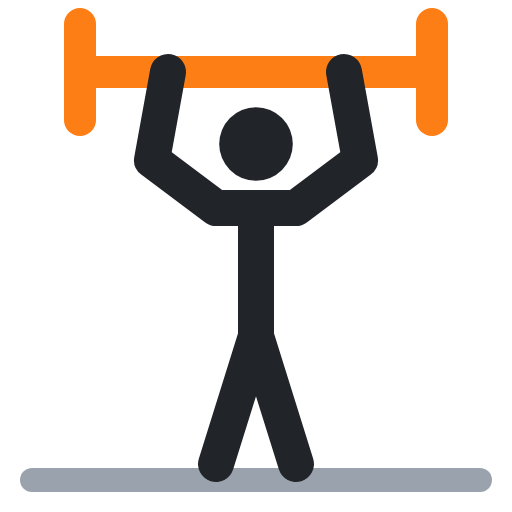
t = 0.00 s
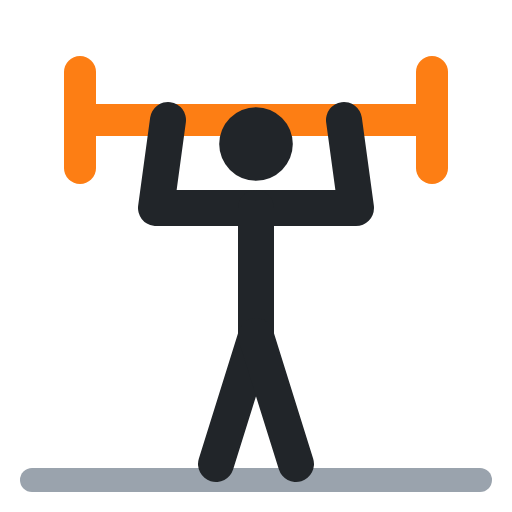
t = 0.40 s
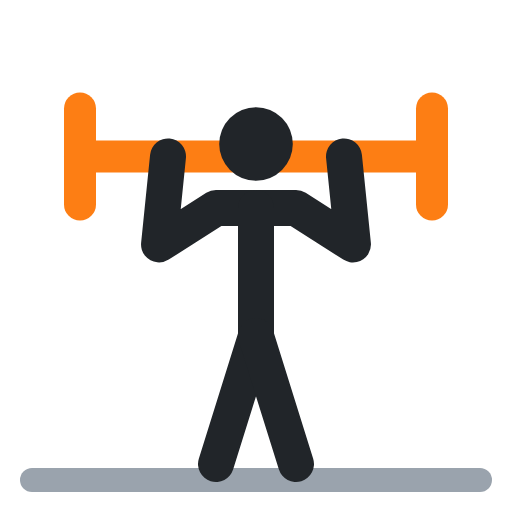
t = 0.60 s
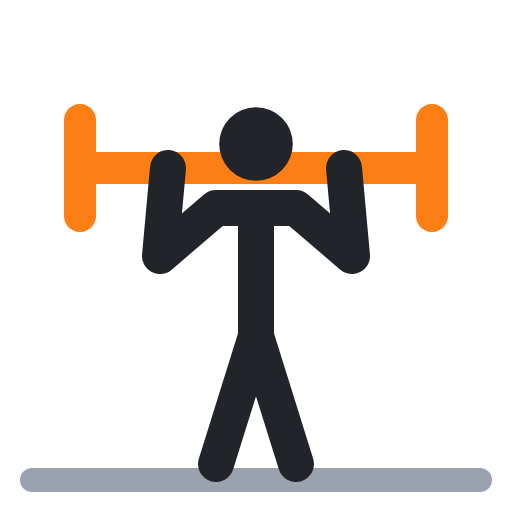
t = 1.00 s
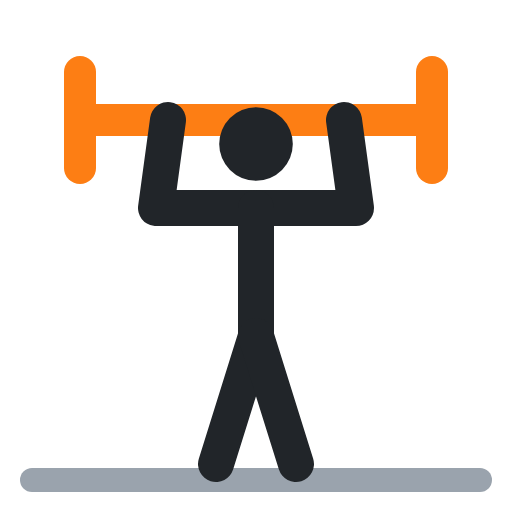
t = 1.40 s
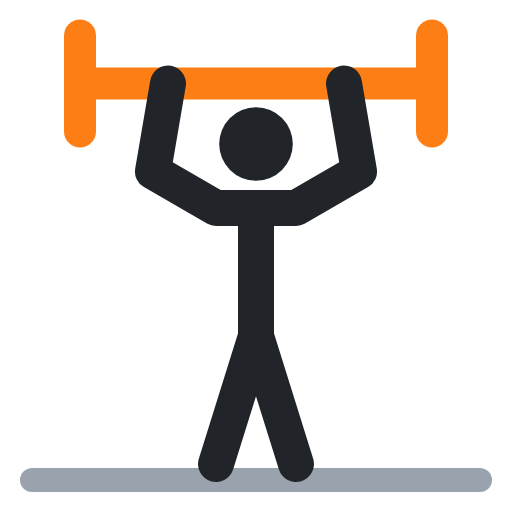
t = 1.60 s

The animated SVG that drew these frames (rendered in a browser with its animation timeline set to each time). Animation: 4 SMIL elements (animate=4); one cycle of 2.00 s, repeats indefinitely.

<svg xmlns="http://www.w3.org/2000/svg" viewBox="0 0 64 64" fill="none" stroke-linecap="round" stroke-linejoin="round"><polyline points="4,60 60,60" stroke="#9aa3ad" stroke-width="3"/><polyline points="10,9 54,9" stroke="#fd7e14" stroke-width="4"><animate attributeName="points" values="10,9 54,9;10,21 54,21;10,21 54,21;10,9 54,9;10,9 54,9" keyTimes="0;.4;.5;.9;1" calcMode="spline" keySplines=".45 0 .55 1;.45 0 .55 1;.45 0 .55 1;.45 0 .55 1" dur="2s" repeatCount="indefinite"/></polyline><polyline points="10,3 10,15" stroke="#fd7e14" stroke-width="4"><animate attributeName="points" values="10,3 10,15;10,15 10,27;10,15 10,27;10,3 10,15;10,3 10,15" keyTimes="0;.4;.5;.9;1" calcMode="spline" keySplines=".45 0 .55 1;.45 0 .55 1;.45 0 .55 1;.45 0 .55 1" dur="2s" repeatCount="indefinite"/></polyline><polyline points="54,3 54,15" stroke="#fd7e14" stroke-width="4"><animate attributeName="points" values="54,3 54,15;54,15 54,27;54,15 54,27;54,3 54,15;54,3 54,15" keyTimes="0;.4;.5;.9;1" calcMode="spline" keySplines=".45 0 .55 1;.45 0 .55 1;.45 0 .55 1;.45 0 .55 1" dur="2s" repeatCount="indefinite"/></polyline><circle cx="32" cy="18" r="4.6" fill="#212529"/><polyline points="21,9 19,20 27,26 37,26 45,20 43,9" stroke="#212529" stroke-width="4.5"><animate attributeName="points" values="21,9 19,20 27,26 37,26 45,20 43,9;21,21 20,32 27,26 37,26 44,32 43,21;21,21 20,32 27,26 37,26 44,32 43,21;21,9 19,20 27,26 37,26 45,20 43,9;21,9 19,20 27,26 37,26 45,20 43,9" keyTimes="0;.4;.5;.9;1" calcMode="spline" keySplines=".45 0 .55 1;.45 0 .55 1;.45 0 .55 1;.45 0 .55 1" dur="2s" repeatCount="indefinite"/></polyline><polyline points="32,26 32,42 27,58" stroke="#212529" stroke-width="4.5"/><polyline points="32,42 37,58" stroke="#212529" stroke-width="4.5"/></svg>
